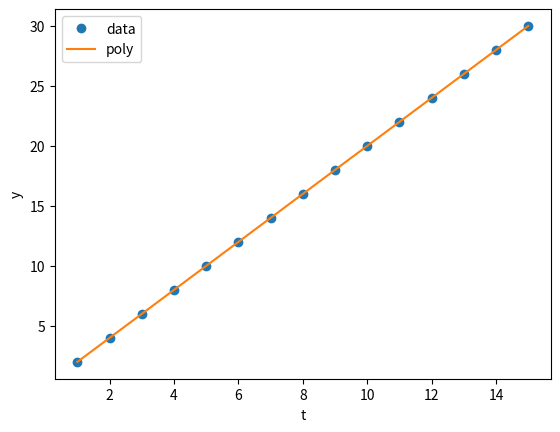

Source code (Python):
# -*- coding : utf-8 -*-

"""
y = 2 * t (ガウシアンノイズなし) の多項式補間
"""

# import required packages

import numpy as np
import matplotlib.pyplot as plt
import pandas as pd

t_0 = np.array(np.linspace(start=1, stop=15, num=15, dtype=int))
t_1 = np.array(np.linspace(start=1, stop=15, num=1500, dtype=int))
print(t_0)
# t (1, 15)

y = 2 * t_0
Phi = np.vander(t_0)
x = np.dot(np.linalg.inv(Phi),  y.transpose())

# y (1, 15)
# Phi (15, 15)
print("y : ", y, " y_shape : ", np.shape(y))
print("Phi : ", Phi, " Phi_shape : ", np.shape(Phi))
print("x : ", x, " x_shape : ", np.shape(x))

# Get Polynominal interpolation
polynominal = np.poly1d([i for i in x])
print(polynominal)
p = [p for p in polynominal(t_1)]
# print(p)

# Plot data
plt.plot(t_0, y, "o", label="data")
plt.plot(t_1, p, "-", label="poly")
plt.xlabel("t")
plt.ylabel("y")
plt.legend()
plt.show()